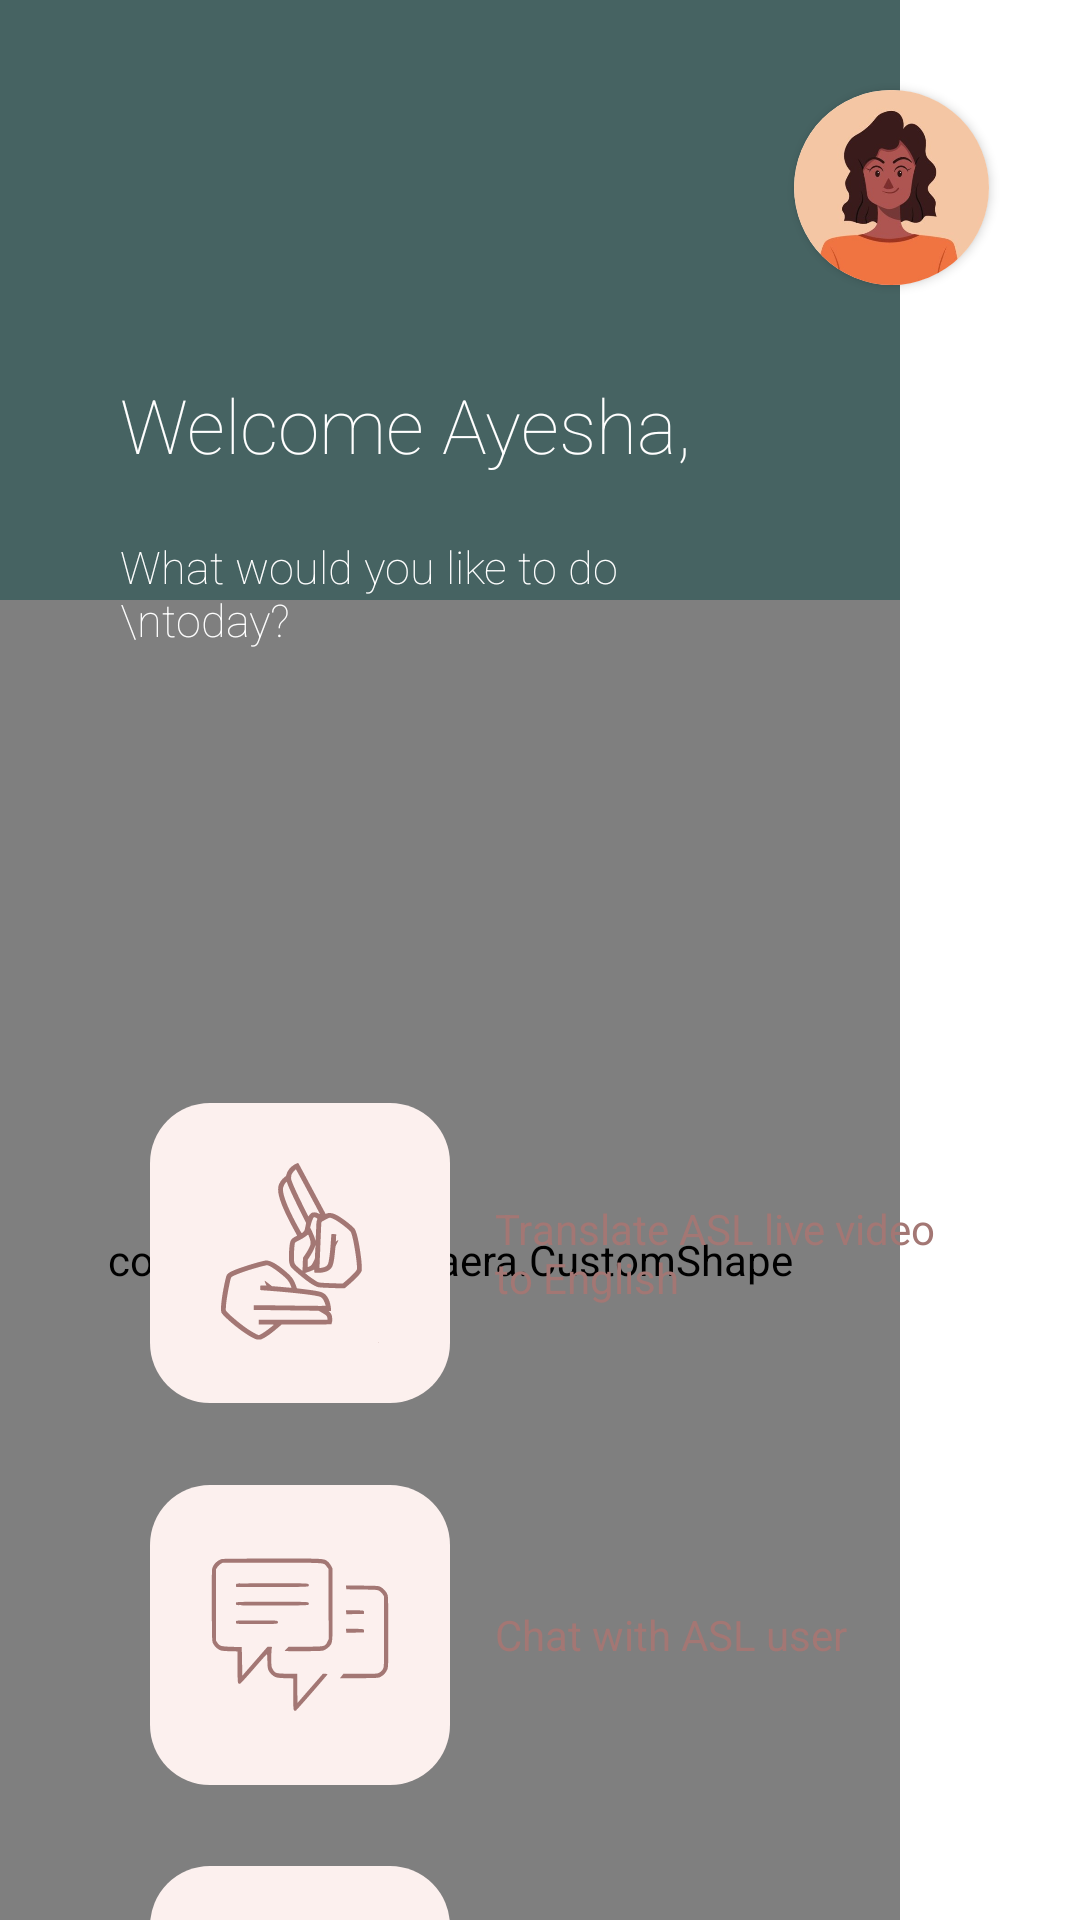

Here is an Android app screen rendered from its layout file. Give the layout XML and the strings, colors and styles it references.
<!-- AndroidManifest.xml: application theme Theme.Synaera -->
<!-- res/layout/fragment_home.xml -->
<?xml version="1.0" encoding="utf-8"?>


<androidx.constraintlayout.widget.ConstraintLayout xmlns:android="http://schemas.android.com/apk/res/android"
    xmlns:app="http://schemas.android.com/apk/res-auto"
    xmlns:tools="http://schemas.android.com/tools"
    android:layout_width="match_parent"
    android:layout_height="match_parent"
    tools:context=".MainActivity">

    <ImageView
        android:id="@+id/welcomeBox"
        android:layout_width="0dp"
        android:layout_height="400dp"
        android:background="@color/feldgrau"
        android:scaleType="centerCrop"
        app:layout_constraintEnd_toEndOf="parent"
        app:layout_constraintStart_toStartOf="parent"
        app:layout_constraintTop_toTopOf="parent" />

    <com.example.synaera.CustomShape
        android:layout_width="match_parent"
        android:layout_height="match_parent"
        android:id="@+id/curveBox"
        android:layout_marginEnd="60dp"
        android:layout_marginTop="200dp"/>

    <TextView
        android:layout_width="match_parent"
        android:layout_height="wrap_content"
        android:id="@+id/welcomeMsg"
        android:text="Welcome Ayesha,"
        android:layout_marginEnd="100dp"
        android:layout_marginStart="40dp"
        app:layout_constraintTop_toTopOf="@id/welcomeBox"
        app:layout_constraintBottom_toTopOf="@id/curveBox"
        app:layout_constraintStart_toStartOf="@id/welcomeBox"
        app:layout_constraintEnd_toStartOf="@id/guideBox"
        app:layout_constraintVertical_bias="0.75"
        android:fontFamily="sans-serif-thin"
        android:textColor="@color/white"
        android:textSize="25sp"/>

    <TextView
        android:layout_width="match_parent"
        android:layout_height="wrap_content"
        android:fontFamily="sans-serif-thin"
        android:text="What would you like to do \ntoday?"
        android:textColor="@color/white"
        android:textSize="15sp"
        android:layout_marginEnd="100dp"
        android:layout_marginStart="40dp"
        app:layout_constraintBottom_toBottomOf="@id/welcomeBox"
        app:layout_constraintEnd_toStartOf="@id/guideBox"
        app:layout_constraintStart_toStartOf="@id/welcomeBox"
        app:layout_constraintTop_toBottomOf="@id/welcomeMsg"
        app:layout_constraintVertical_bias="0.1" />

    <ImageView
        android:layout_width="60dp"
        android:layout_height="match_parent"
        android:id="@+id/guideBox"
        app:layout_constraintEnd_toEndOf="parent"
        android:background="@color/white"/>

    <androidx.cardview.widget.CardView
        android:layout_width="65dp"
        android:layout_height="65dp"
        android:id="@+id/cardview"
        app:cardCornerRadius="40dp"
        app:layout_constraintEnd_toStartOf="@id/guideBox"
        android:layout_marginEnd="-30dp"
        android:layout_marginTop="30dp"
        app:layout_constraintTop_toTopOf="parent">
        <ImageView
            android:layout_height="75dp"
            android:layout_width="75dp"
            android:id="@+id/profile_img"
            android:src="@drawable/person2"
            android:layout_gravity="center"
            app:layout_constraintTop_toTopOf="@id/cardview"
            app:layout_constraintStart_toStartOf="@id/cardview"
            app:layout_constraintEnd_toEndOf="@id/cardview"
            app:layout_constraintBottom_toBottomOf="@id/cardview"/>
    </androidx.cardview.widget.CardView>

    <TextView
        android:id="@+id/translate_desc"
        android:layout_width="150dp"
        android:layout_height="wrap_content"
        android:text="Translate ASL live video to English"
        android:textColor="@color/oldrose"
        app:layout_constraintEnd_toEndOf="@id/guideBox"
        app:layout_constraintHorizontal_bias="0.250"
        app:layout_constraintStart_toEndOf="@id/translate_home_button"
        app:layout_constraintTop_toBottomOf="@id/welcomeBox" />

    <ImageButton
        android:id="@+id/translate_home_button"
        android:layout_width="100dp"
        android:layout_height="100dp"
        android:background="@drawable/home_button_bg"
        android:padding="20dp"
        android:scaleType="fitCenter"
        android:src="@drawable/handsign"
        android:layout_marginStart="50dp"
        app:layout_constraintBottom_toBottomOf="@+id/translate_desc"
        app:layout_constraintStart_toStartOf="@id/curveBox"
        app:layout_constraintTop_toTopOf="@id/translate_desc"
        app:tint="@color/oldrose" />

    <TextView
        android:id="@+id/chat_desc"
        android:layout_width="150dp"
        android:layout_height="wrap_content"
        android:text="Chat with ASL user"
        android:textColor="@color/oldrose"
        android:layout_marginTop="100dp"
        app:layout_constraintEnd_toEndOf="@id/guideBox"
        app:layout_constraintHorizontal_bias="0.250"
        app:layout_constraintStart_toEndOf="@id/chat_home_button"
        app:layout_constraintTop_toBottomOf="@id/translate_desc" />

    <ImageButton
        android:id="@+id/chat_home_button"
        android:layout_width="100dp"
        android:layout_height="100dp"
        android:background="@drawable/home_button_bg"
        android:padding="20dp"
        android:scaleType="fitCenter"
        android:src="@drawable/chaticon"
        android:layout_marginStart="50dp"
        app:layout_constraintBottom_toBottomOf="@+id/chat_desc"
        app:layout_constraintStart_toStartOf="@id/curveBox"
        app:layout_constraintTop_toTopOf="@id/chat_desc"
        app:tint="@color/oldrose" />

    <TextView
        android:id="@+id/upload_desc"
        android:layout_width="150dp"
        android:layout_height="wrap_content"
        android:text="Upload ASL video and generate captions"
        android:textColor="@color/oldrose"
        android:layout_marginTop="100dp"
        app:layout_constraintEnd_toEndOf="@id/guideBox"
        app:layout_constraintHorizontal_bias="0.250"
        app:layout_constraintStart_toEndOf="@id/upload_home_button"
        app:layout_constraintTop_toBottomOf="@id/chat_desc" />

    <ImageButton
        android:id="@+id/upload_home_button"
        android:layout_width="100dp"
        android:layout_height="100dp"
        android:background="@drawable/home_button_bg"
        android:padding="20dp"
        android:scaleType="fitCenter"
        android:layout_marginStart="50dp"
        android:src="@drawable/upload_video"
        app:layout_constraintBottom_toBottomOf="@+id/upload_desc"
        app:layout_constraintStart_toStartOf="@id/curveBox"
        app:layout_constraintTop_toTopOf="@id/upload_desc"
        app:tint="@color/oldrose" />

</androidx.constraintlayout.widget.ConstraintLayout>
<!-- resources referenced by this layout -->
<resources>
  <color name="feldgrau">#FF466362</color>
  <color name="oldrose">#ffa37774</color>
  <color name="white">#FFFFFFFF</color>
  <!-- drawable chaticon: vector/xml drawable (drawable, 3255 chars, omitted) -->
  <!-- drawable handsign: vector/xml drawable (drawable, 5763 chars, omitted) -->
  <!-- drawable home_button_bg (drawable) -->
  <?xml version="1.0" encoding="utf-8"?>
  
  <shape xmlns:android="http://schemas.android.com/apk/res/android"
      android:shape="rectangle"
      android:padding="10dp">
      <solid android:color="@color/seashell" />
      <corners
          android:bottomRightRadius="20dp"
          android:bottomLeftRadius="20dp"
          android:topLeftRadius="20dp"
          android:topRightRadius="20dp" />
      <padding
          android:bottom="5dp"
          android:top="5dp"
          android:left="5dp"
          android:right="5dp"/>
  </shape>
  <!-- drawable person2: jpg bitmap (drawable, 16329 bytes) -->
  <!-- drawable upload_video: vector/xml drawable (drawable, 2185 chars, omitted) -->
  <style name="Theme.Synaera" parent="Theme.MaterialComponents.DayNight.NoActionBar">
          
  
  
          <item name="colorPrimary">@color/midgreen</item>
          
          <item name="colorPrimaryVariant">@color/raisinblack</item>
          <item name="colorOnPrimary">@color/paledogwood</item>
          
          <item name="colorSecondary">@color/melon</item>
          <item name="colorSecondaryVariant">@color/feldgrau</item>
          <item name="colorOnSecondary">@color/spacecadet</item>
          
          <item name="android:statusBarColor">?attr/colorPrimaryVariant</item>
          
      </style>
  <color name="seashell">#fffcf0ee</color>
  <color name="midgreen">#FF1E555C</color>
  <color name="raisinblack">#FF3A2E39</color>
  <color name="paledogwood">#FFF4D8CD</color>
  <color name="melon">#FFDAA49A</color>
  <color name="spacecadet">#FF1B1B3A</color>
</resources>
